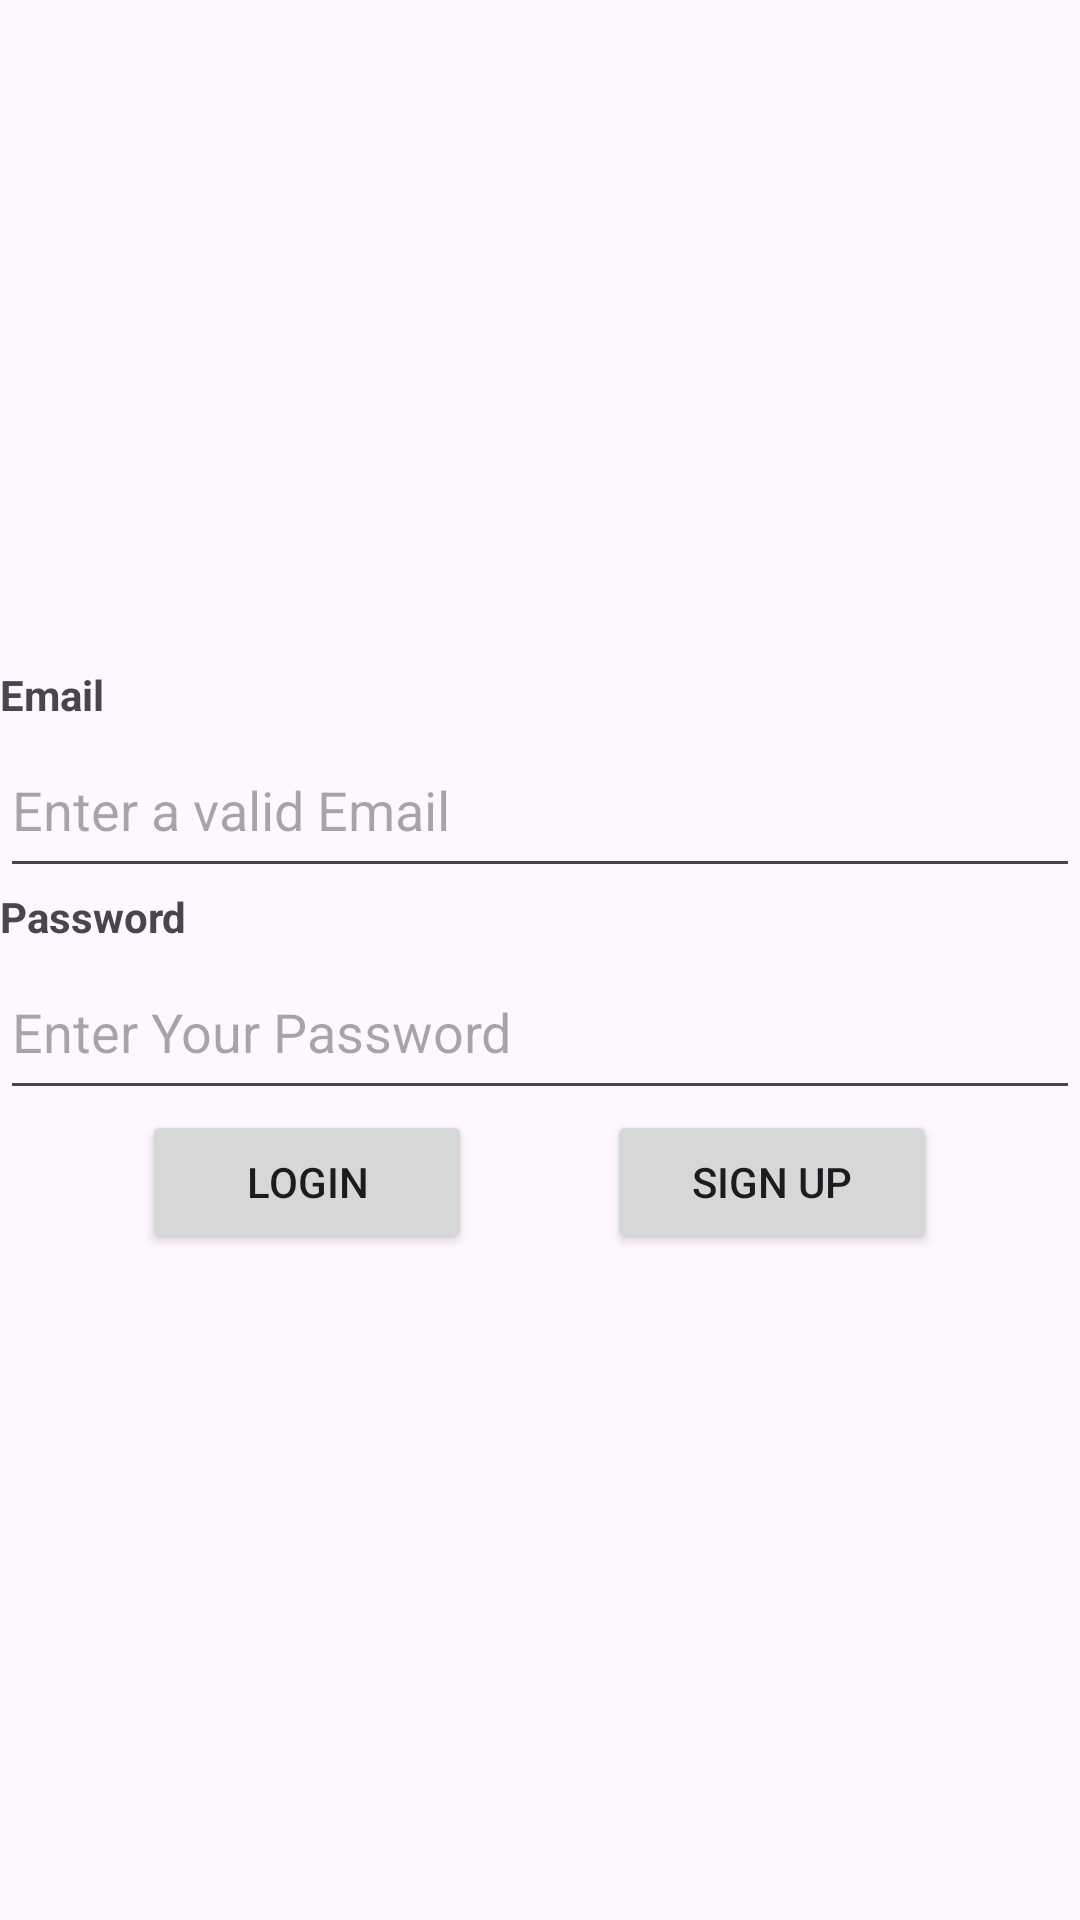

Here is an Android app screen rendered from its layout file. Give the layout XML and the strings, colors and styles it references.
<!-- AndroidManifest.xml: application theme Theme.Loginotppage -->
<!-- res/layout/fragment_login.xml -->
<?xml version="1.0" encoding="utf-8"?>
    <LinearLayout xmlns:android="http://schemas.android.com/apk/res/android"
        xmlns:app="http://schemas.android.com/apk/res-auto"
        xmlns:tools="http://schemas.android.com/tools"
        android:id="@+id/main"
        android:layout_width="match_parent"
        android:layout_height="match_parent"
        android:orientation="vertical"
        android:gravity="center"
        android:layout_margin="@dimen/sp_35sp"
        tools:context=".LoginFragment">

    

            <TextView
                android:layout_width="wrap_content"
                android:layout_height="wrap_content"
                android:text="@string/email"
                android:layout_gravity="start"
                android:textStyle="bold"/>


            <EditText
                android:id="@+id/etEmail"
                android:layout_width="match_parent"
                android:layout_height="@dimen/edt55_dp"
                android:hint="@string/hintEmail"
                android:inputType="textEmailAddress"

                />
        
            <TextView
                android:layout_width="wrap_content"
                android:layout_height="wrap_content"
                android:text="Password"
                android:layout_gravity="start"
                android:textStyle="bold"
                />

            <EditText
                android:layout_width="match_parent"
                android:layout_height="@dimen/edt55_dp"
                android:hint="Enter Your Password"
                android:inputType="textPassword"
                android:id="@+id/etPassword"
              />

            <LinearLayout
                android:layout_width="match_parent"
                android:layout_height="wrap_content"
                android:orientation="horizontal"
                android:gravity="center">

            <Button

                android:id="@+id/btnlogin"
                android:layout_width="@dimen/dp_110"
                android:layout_height="wrap_content"
                android:text="Login"
                />
                <Button

                    android:id="@+id/btnsignup"
                    android:layout_marginStart="45dp"
                    android:layout_width="@dimen/dp_110"
                    android:layout_height="wrap_content"
                    android:text="Sign Up"
                    />

            </LinearLayout>



    </LinearLayout>
<!-- resources referenced by this layout -->
<resources>
  <dimen name="dp_110">110dp</dimen>
  <dimen name="edt55_dp">55dp</dimen>
  <dimen name="sp_35sp">35dp</dimen>
  <string name="email">Email</string>
  <string name="hintEmail">Enter a valid Email</string>
  <style name="Theme.Loginotppage" parent="Base.Theme.Loginotppage" />
  <style name="Base.Theme.Loginotppage" parent="Theme.Material3.DayNight.NoActionBar">
          
          
      </style>
</resources>
